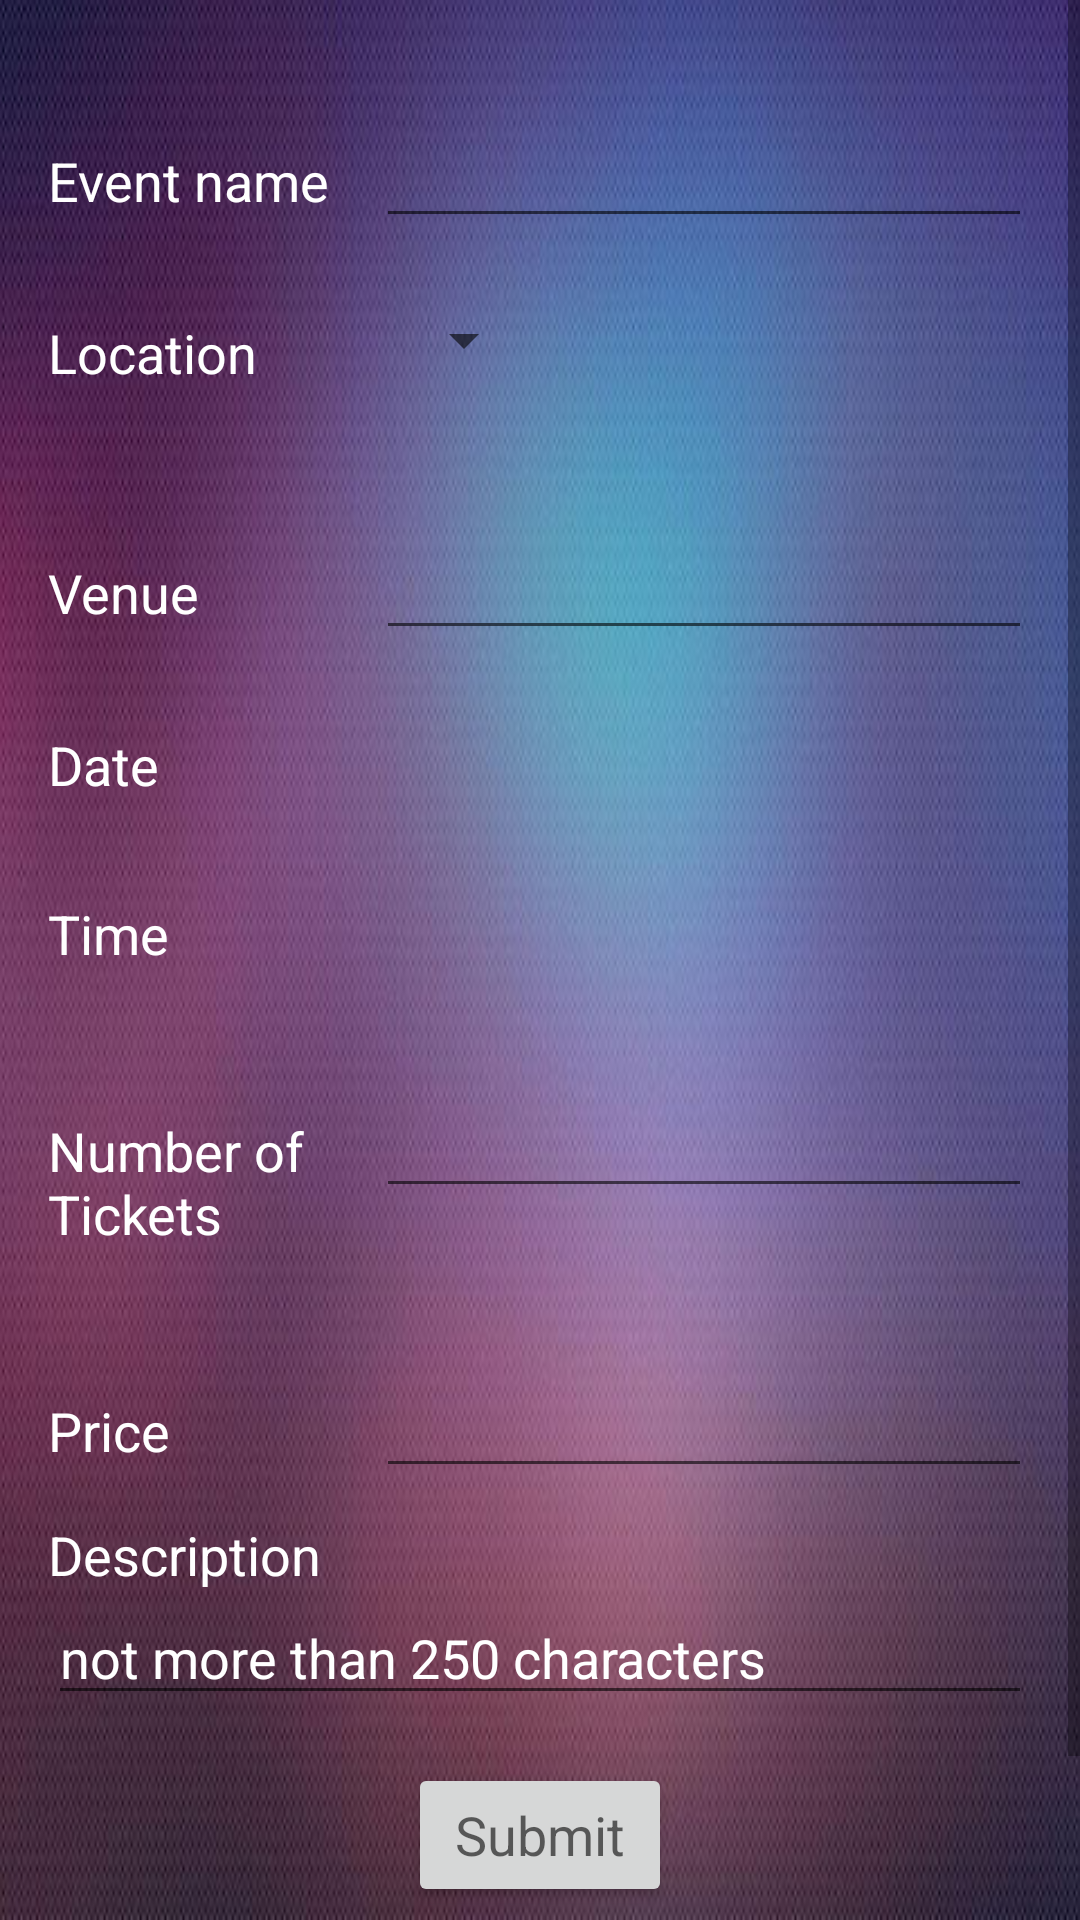

This screen was rendered from an Android layout file. Write that file and the resources it references.
<!-- AndroidManifest.xml: application theme AppTheme -->
<!-- res/layout/activity_create_event.xml -->
<?xml version="1.0" encoding="utf-8"?>
<ScrollView
    xmlns:android="http://schemas.android.com/apk/res/android"
    xmlns:tools="http://schemas.android.com/tools"
    tools:context="com.example.mohit.eventmanagement.AuthenticationActivity"
    android:layout_width="match_parent"
    android:layout_height="match_parent"
    style="@style/BackgroundStyle">

    <LinearLayout
        android:layout_width="match_parent"
        android:layout_height="wrap_content"
        android:orientation="vertical">

        
        <LinearLayout
            android:layout_width="match_parent"
            android:layout_height="wrap_content"
            android:orientation="horizontal"
            android:layout_marginTop="32dp"
            android:layout_marginLeft="16dp"
            android:layout_marginRight="16dp" >

            <TextView
                style="@style/CreateEventStyle"
                android:text="Event name"/>

            <EditText
                android:id="@+id/create_eventname"
                android:inputType="textCapWords"
                android:maxLines="1"
                style="@style/CreateEventEditTextStyle"/>

        </LinearLayout>

        
        <LinearLayout
            android:id="@+id/container_loaction"
            android:layout_width="match_parent"
            android:layout_height="wrap_content"
            android:orientation="horizontal"
            android:layout_marginTop="16dp"
            android:layout_marginLeft="16dp">

            
            <TextView
                android:text="Location"
                style="@style/CreateEventStyle"/>

            
            <LinearLayout
                android:layout_height="wrap_content"
                android:layout_width="0dp"
                android:layout_weight="2"
                android:orientation="vertical">

                
                <Spinner
                    android:id="@+id/create_spinner_location"
                    android:layout_width="wrap_content"
                    android:layout_height="48dp"
                    android:paddingRight="16dp"
                    android:spinnerMode="dropdown"/>
            </LinearLayout>

        </LinearLayout>

        
        <LinearLayout
            android:layout_width="match_parent"
            android:layout_height="wrap_content"
            android:orientation="horizontal"
            android:layout_marginTop="32dp"
            android:layout_marginLeft="16dp"
            android:layout_marginRight="16dp" >

            <TextView
                style="@style/CreateEventStyle"
                android:text="Venue"/>

            <EditText
                android:id="@+id/create_venue"
                android:inputType="textCapWords"
                android:maxLines="1"
                style="@style/CreateEventEditTextStyle" />
        </LinearLayout>

        
        <LinearLayout
            android:layout_width="match_parent"
            android:layout_height="wrap_content"
            android:orientation="horizontal"
            android:layout_marginTop="16dp"
            android:layout_marginLeft="16dp" >

            
            <TextView
                android:text="Date"
                style="@style/CreateEventStyle"/>

            <LinearLayout
                android:layout_height="wrap_content"
                android:layout_width="0dp"
                android:layout_weight="2" >

                <TextView
                    android:id="@+id/create_dateText"
                    android:layout_width="wrap_content"
                    android:layout_height="wrap_content"
                    android:onClick="showDatePickerDialog"
                    android:textAppearance="@style/Base.TextAppearance.AppCompat.Medium"
                    android:textColor="@color/white"
                    android:paddingTop="16dp"
                    />

            </LinearLayout>

        </LinearLayout>

        
        <LinearLayout
            android:layout_width="match_parent"
            android:layout_height="wrap_content"
            android:orientation="horizontal"
            android:layout_marginTop="16dp"
            android:layout_marginLeft="16dp" >

            
            <TextView
                android:text="Time"
                style="@style/CreateEventStyle"/>

            <LinearLayout
                android:layout_height="wrap_content"
                android:layout_width="0dp"
                android:layout_weight="2" >

                <TextView
                    android:id="@+id/create_timeText"
                    android:layout_width="wrap_content"
                    android:layout_height="wrap_content"
                    android:onClick="showTimePickerDialog"
                    android:textAppearance="@style/Base.TextAppearance.AppCompat.Medium"
                    android:textColor="@color/white"
                    android:paddingTop="16dp"
                    />

            </LinearLayout>

        </LinearLayout>

        
        <LinearLayout
            android:layout_width="match_parent"
            android:layout_height="wrap_content"
            android:orientation="horizontal"
            android:layout_marginTop="32dp"
            android:layout_marginLeft="16dp"
            android:layout_marginRight="16dp" >

            <TextView
                style="@style/CreateEventStyle"
                android:text="Number of Tickets"/>

            <EditText
                android:id="@+id/create_numberOfTickets"
                android:inputType="number"
                android:maxLines="1"
                style="@style/CreateEventEditTextStyle"/>

        </LinearLayout>

        
        <LinearLayout
            android:layout_width="match_parent"
            android:layout_height="wrap_content"
            android:orientation="horizontal"
            android:layout_marginTop="32dp"
            android:layout_marginLeft="16dp"
            android:layout_marginRight="16dp" >

            <TextView
                style="@style/CreateEventStyle"
                android:text="Price"/>

            <EditText
                android:id="@+id/create_price"
                android:inputType="number"
                android:maxLines="1"
                style="@style/CreateEventEditTextStyle"/>

        </LinearLayout>

        
        <TextView
            android:layout_width="wrap_content"
            android:layout_height="wrap_content"
            android:layout_marginTop="16dp"
            android:layout_marginLeft="16dp"
            android:text="Description"
            android:textAppearance="@style/Base.TextAppearance.AppCompat.Medium"
            android:textColor="@color/white"/>

        <EditText
            android:id="@+id/create_description"
            android:maxLines="3"
            android:hint="not more than 250 characters"
            android:textColorHint="@color/white"
            android:inputType="textCapSentences"
            android:layout_marginLeft="16dp"
            android:layout_marginRight="16dp"
            android:layout_width="match_parent"
            android:layout_height="wrap_content"
            android:textAppearance="@style/Base.TextAppearance.AppCompat.Medium"
            android:textColor="@color/white"/>

        <Button
            android:id="@+id/create_submitButton"
            android:text="Submit"
            android:layout_gravity="center"
            android:layout_marginTop="16dp"
            android:layout_marginBottom="64dp"
            android:layout_width="wrap_content"
            android:layout_height="wrap_content"
            android:textAppearance="@style/Base.TextAppearance.AppCompat.Medium"/>

    </LinearLayout>
</ScrollView>
<!-- resources referenced by this layout -->
<resources>
  <color name="white">#FFFFFF</color>
  <style name="BackgroundStyle">
          <item name="android:background">@drawable/background</item>
          <item name="android:scaleType">fitCenter</item>
      </style>
  <style name="CreateEventEditTextStyle">
          <item name="android:layout_height">wrap_content</item>
          <item name="android:layout_width">0dp</item>
          <item name="android:layout_weight">2</item>
          <item name="android:paddingRight">16dp</item>
          <item name="android:textAppearance">?android:textAppearanceMedium</item>
          <item name="android:textColor">@color/white</item>
      </style>
  <style name="CreateEventStyle">
          <item name="android:layout_height">wrap_content</item>
          <item name="android:layout_width">0dp</item>
          <item name="android:layout_weight">1</item>
          <item name="android:paddingTop">16dp</item>
          <item name="android:textAppearance">?android:textAppearanceMedium</item>
          <item name="android:textColor">@color/white</item>
      </style>
  <style name="AppTheme" parent="Theme.AppCompat.Light.DarkActionBar">
          
          <item name="colorPrimary">@color/colorPrimary</item>
          <item name="colorPrimaryDark">@color/colorPrimaryDark</item>
          <item name="colorAccent">@color/colorAccent</item>
      </style>
  <!-- drawable background: jpg bitmap (drawable, 53815 bytes) -->
  <color name="colorPrimary">#3F51B5</color>
  <color name="colorPrimaryDark">#303F9F</color>
  <color name="colorAccent">#FF4081</color>
</resources>
